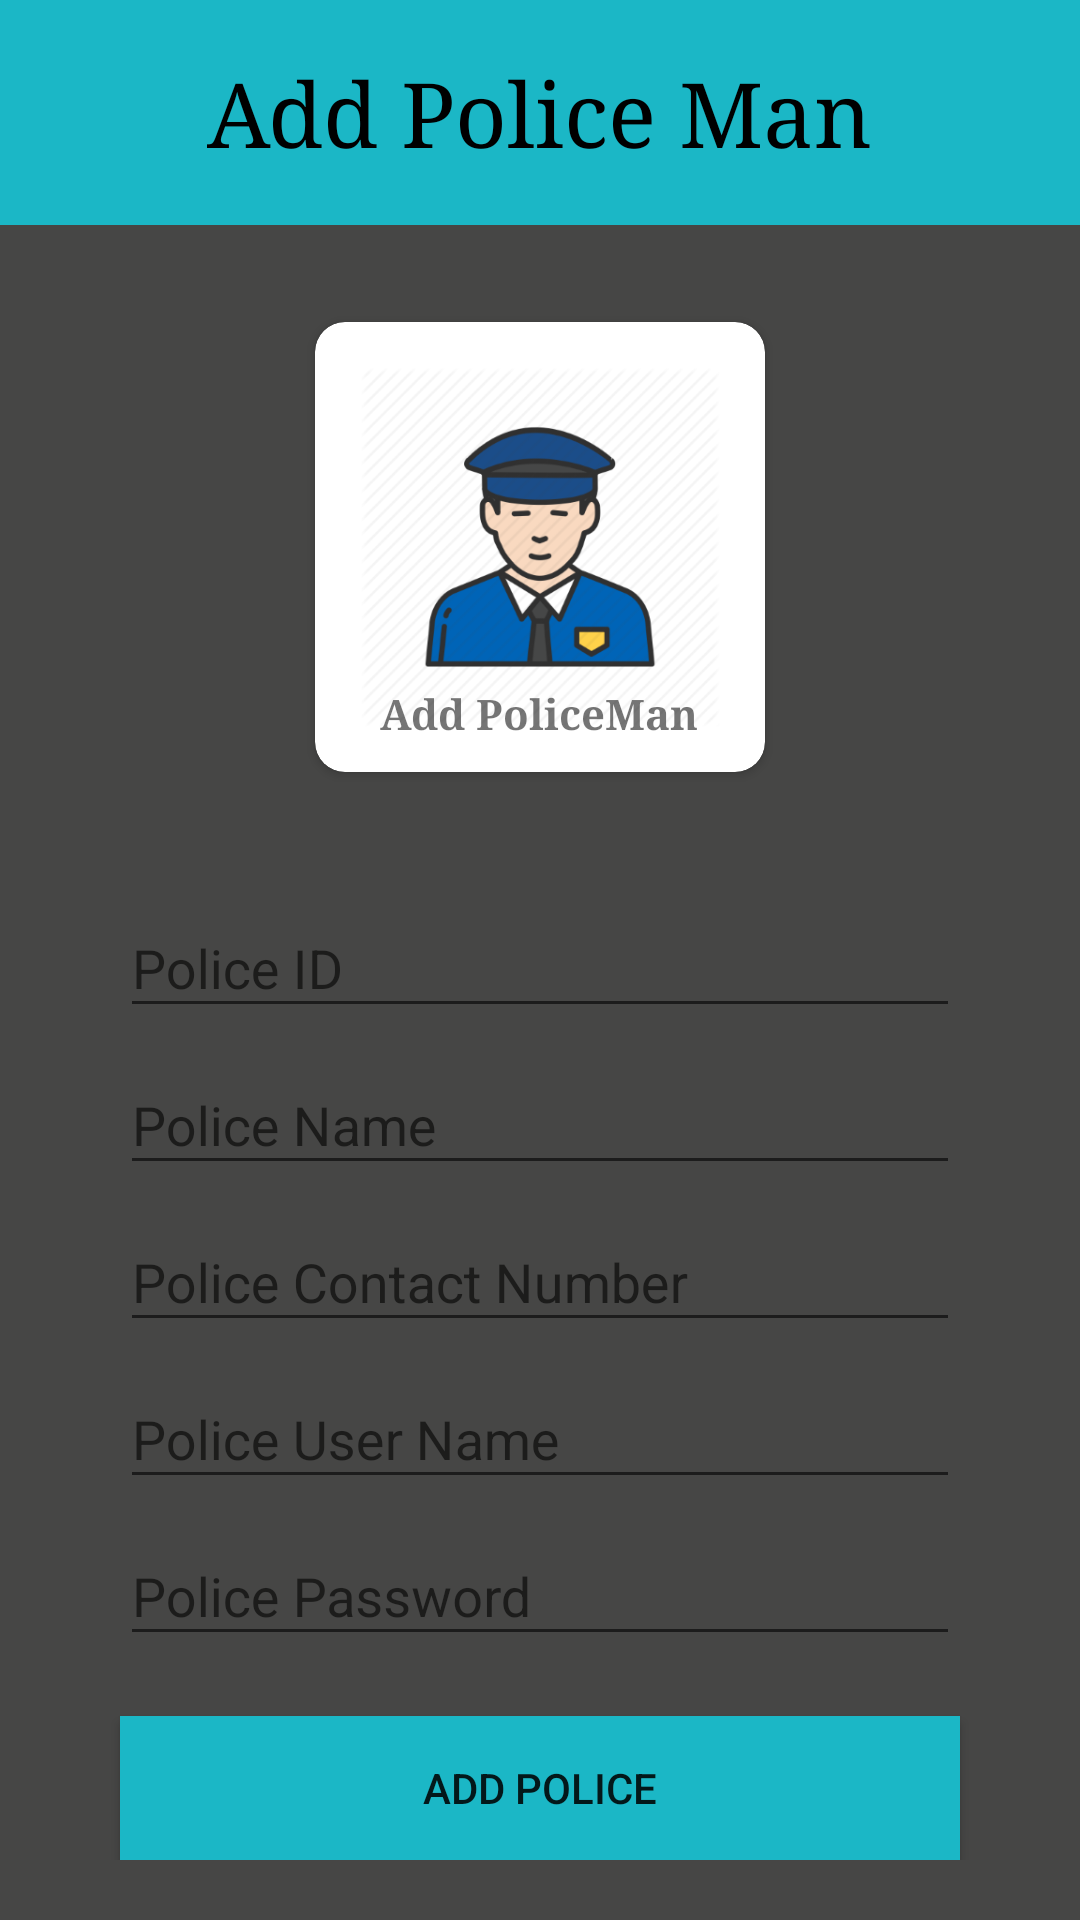

The Android layout XML behind this screen, and the referenced resources:
<!-- AndroidManifest.xml: application theme AppTheme -->
<!-- res/layout/activity_add_police_admin.xml -->
<?xml version="1.0" encoding="utf-8"?>
<RelativeLayout xmlns:android="http://schemas.android.com/apk/res/android"
    xmlns:app="http://schemas.android.com/apk/res-auto"
    xmlns:tools="http://schemas.android.com/tools"
    android:layout_width="match_parent"
    android:layout_height="match_parent"
    android:background="@color/bgcolor"
    tools:context="mra.com.vehicletracker.AddPoliceAdminActivity">



    <RelativeLayout
        android:id="@+id/rel1"
        android:layout_width="match_parent"
        android:layout_height="wrap_content">

        <View
            android:layout_width="match_parent"
            android:layout_height="75dp"
            android:background="@color/ppcolor"
            />

        <TextView
            android:layout_width="wrap_content"
            android:layout_height="wrap_content"
            android:layout_centerInParent="true"
            android:text="@string/AddPoliceMan"
            android:textSize="30dp"
            android:fontFamily="serif"
            android:textColor="@color/black"
            />

    </RelativeLayout>

    <HorizontalScrollView
        android:layout_below="@id/rel1"
        android:layout_width="match_parent"
        android:layout_height="match_parent">

    </HorizontalScrollView>

    <android.support.v7.widget.CardView
        android:id="@+id/addpoli"
        android:layout_width="150dp"
        android:layout_height="150dp"
        android:layout_above="@+id/relativeLayout"
        android:layout_centerHorizontal="true"
        android:layout_marginBottom="13dp"
        android:backgroundTint="@color/white"
        app:cardCornerRadius="10dp">

        <RelativeLayout
            android:layout_width="match_parent"
            android:layout_height="match_parent">

            <ImageView
                android:layout_width="120dp"
                android:layout_height="120dp"
                android:layout_centerInParent="true"
                android:background="@drawable/add" />

            <TextView
                android:layout_width="wrap_content"
                android:layout_height="wrap_content"
                android:layout_alignParentBottom="true"
                android:layout_centerHorizontal="true"
                android:layout_marginBottom="10dp"
                android:fontFamily="serif"
                android:text="Add PoliceMan"
                android:textStyle="bold" />


        </RelativeLayout>


    </android.support.v7.widget.CardView>


    <RelativeLayout
        android:layout_alignParentBottom="true"
        android:layout_marginBottom="20dp"
        android:layout_width="match_parent"
        android:layout_height="wrap_content"
        android:layout_marginTop="20dp"
        android:id="@+id/relativeLayout">

        <android.support.design.widget.TextInputLayout
            android:id="@+id/tilay1"
            android:layout_width="match_parent"
            android:layout_height="wrap_content">
            <android.support.design.widget.TextInputEditText
                android:id="@+id/pid"
                android:layout_width="match_parent"
                android:layout_height="wrap_content"
                android:layout_marginRight="40dp"
                android:layout_marginLeft="40dp"
                android:layout_marginTop="40dp"
                android:hint="Police ID"
                android:textColorHint="@color/white"
                android:inputType="number"
                />

        </android.support.design.widget.TextInputLayout>

        <android.support.design.widget.TextInputLayout
            android:id="@+id/tilay2"
            android:layout_below="@+id/tilay1"
            android:layout_width="match_parent"
            android:layout_height="wrap_content">
        <android.support.design.widget.TextInputEditText
            android:id="@+id/pname"
            android:layout_width="match_parent"
            android:layout_height="wrap_content"
            android:layout_marginRight="40dp"
            android:layout_marginLeft="40dp"
            android:hint="Police Name"
            android:inputType="text"
            android:layout_marginTop="5dp"
            />
        </android.support.design.widget.TextInputLayout>

        <android.support.design.widget.TextInputLayout
            android:id="@+id/tilay3"
            android:layout_below="@+id/tilay2"
            android:layout_width="match_parent"
            android:layout_height="wrap_content">
        <android.support.design.widget.TextInputEditText
            android:id="@+id/pcontact"
            android:layout_width="match_parent"
            android:layout_height="wrap_content"
            android:layout_marginRight="40dp"
            android:layout_marginLeft="40dp"
            android:hint="Police Contact Number"
            android:layout_marginTop="5dp"
            android:inputType="number"
            android:maxLength="10"
            />
        </android.support.design.widget.TextInputLayout>

        <android.support.design.widget.TextInputLayout
            android:id="@+id/tilay4"
            android:layout_below="@+id/tilay3"
            android:layout_width="match_parent"
            android:layout_height="wrap_content">
        <android.support.design.widget.TextInputEditText
            android:id="@+id/pusername"
            android:layout_width="match_parent"
            android:layout_height="wrap_content"
            android:layout_marginRight="40dp"
            android:layout_marginLeft="40dp"
            android:hint="Police User Name"
            android:layout_marginTop="5dp"
            android:inputType="textEmailAddress"
            />
        </android.support.design.widget.TextInputLayout>

        <android.support.design.widget.TextInputLayout
            android:id="@+id/tilay5"
            android:layout_below="@+id/tilay4"
            android:layout_width="match_parent"
            android:layout_height="wrap_content">
        <android.support.design.widget.TextInputEditText
            android:id="@+id/ppass"
            android:layout_width="match_parent"
            android:layout_height="wrap_content"
            android:layout_marginRight="40dp"
            android:layout_marginLeft="40dp"
            android:hint="Police Password"
            android:layout_marginTop="5dp"
            android:inputType="numberPassword"
            />
        </android.support.design.widget.TextInputLayout>


        <Button
            android:id="@+id/addpolice"
            android:layout_width="match_parent"
            android:layout_height="wrap_content"
            android:layout_below="@+id/tilay5"
            android:layout_marginLeft="40dp"
            android:layout_marginRight="40dp"
            android:layout_marginTop="20dp"
            android:text="@string/AddPolic"
            android:background="@color/ppcolor"
            />




    </RelativeLayout>



</RelativeLayout>
<!-- resources referenced by this layout -->
<resources>
  <color name="bgcolor">#464645</color>
  <color name="black">#000000</color>
  <color name="ppcolor">#1bb7c6</color>
  <color name="white">#FFFFFF</color>
  <!-- drawable add: png bitmap (drawable-hdpi, 16588 bytes) -->
  <string name="AddPolic">Add Police</string>
  <string name="AddPoliceMan">Add Police Man</string>
  <style name="AppTheme" parent="Theme.AppCompat.Light.NoActionBar">
          
          <item name="colorPrimary">@color/colorPrimary</item>
          <item name="colorPrimaryDark">@color/colorPrimaryDark</item>
          <item name="colorAccent">@color/colorAccent</item>
  
  
  
      </style>
  <color name="colorPrimary">#3F51B5</color>
  <color name="colorPrimaryDark">#303F9F</color>
  <color name="colorAccent">#1bb7c6</color>
</resources>
